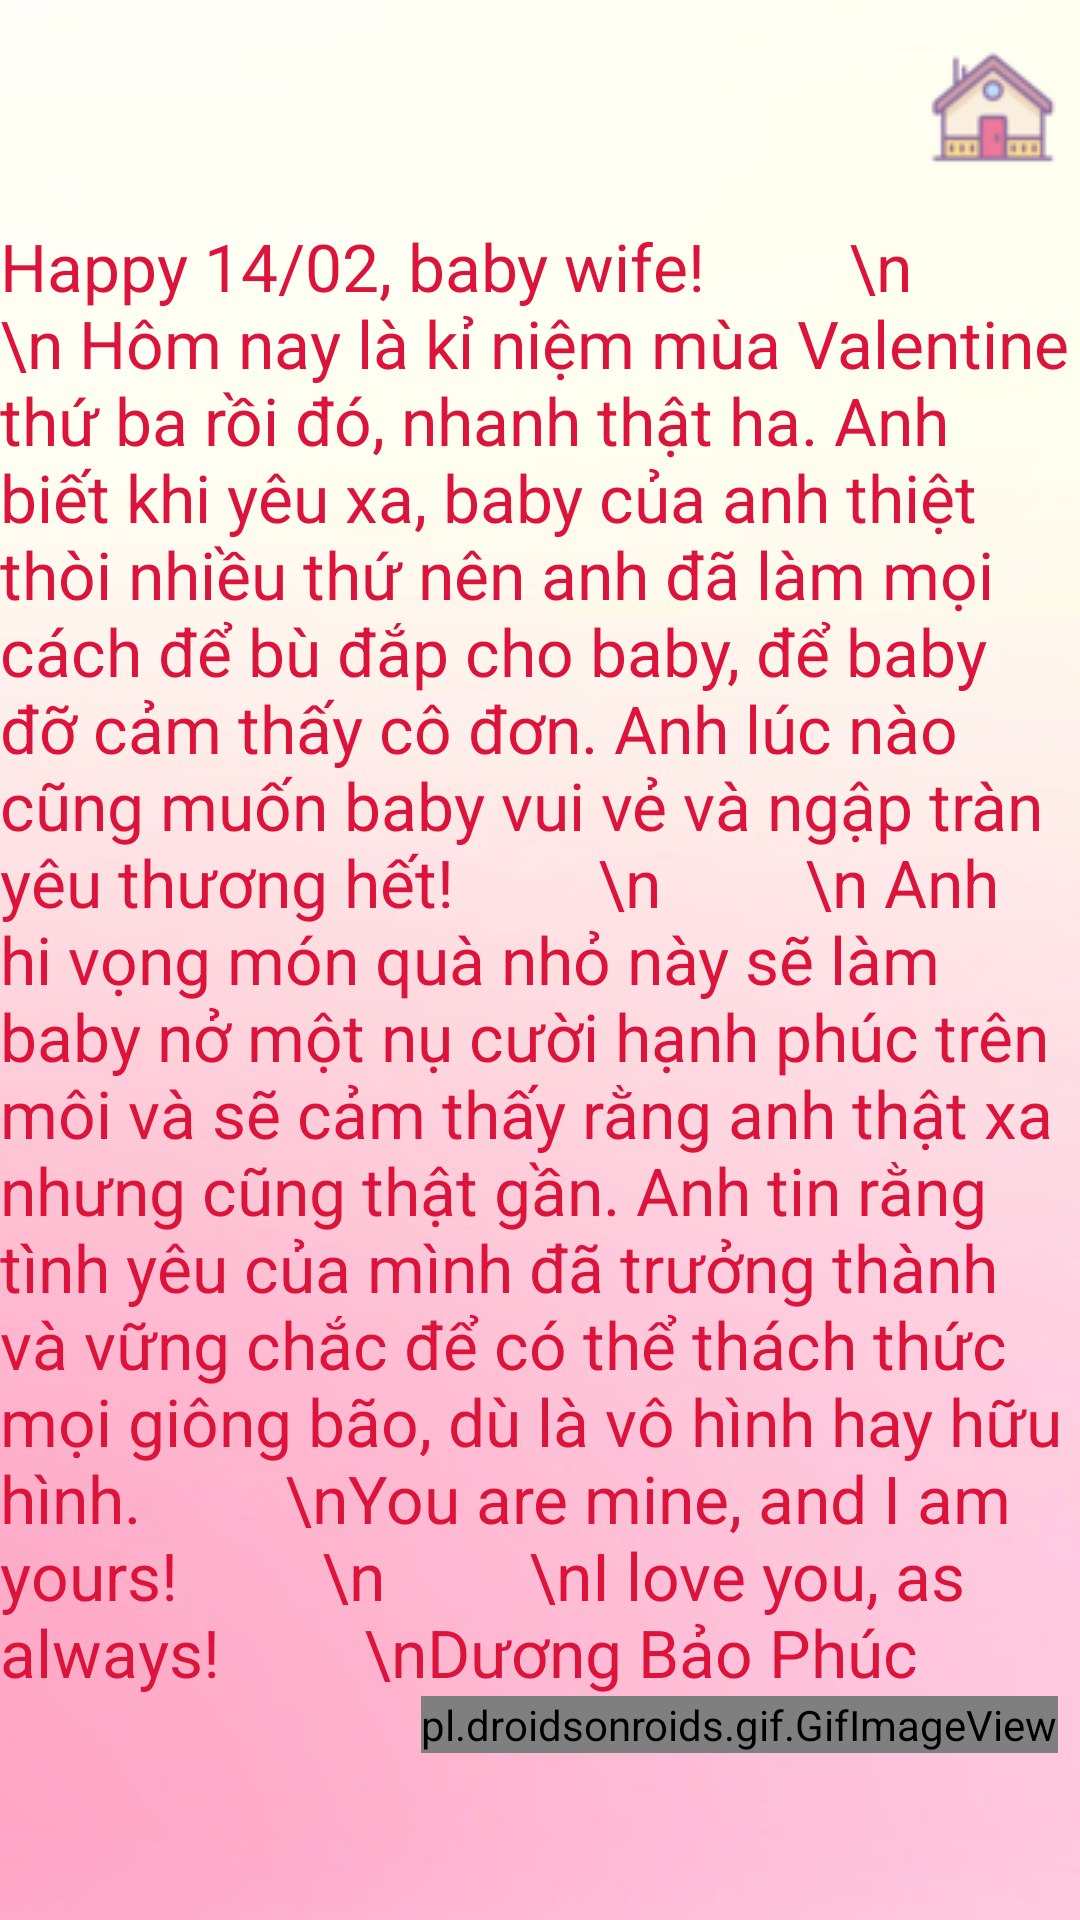

Reconstruct the res/layout file that produces this screen, plus the resources it refers to.
<!-- AndroidManifest.xml: application theme Theme.BirthdayGift -->
<!-- res/layout/activity_gift_content.xml -->
<?xml version="1.0" encoding="utf-8"?>
<androidx.constraintlayout.widget.ConstraintLayout xmlns:android="http://schemas.android.com/apk/res/android"
    xmlns:app="http://schemas.android.com/apk/res-auto"
    xmlns:tools="http://schemas.android.com/tools"
    android:layout_width="match_parent"
    android:layout_height="match_parent"
    android:background="@drawable/pinkbackground2"
    tools:context=".GiftContent">

    <TextView
        android:id="@+id/tView"
        android:layout_width="wrap_content"
        android:layout_height="wrap_content"
        android:layout_centerHorizontal="true"
        android:maxLines="500"
        android:text="Happy 14/02, baby wife!
        \n
        \n Hôm nay là kỉ niệm mùa Valentine thứ ba rồi đó, nhanh thật ha. Anh biết khi yêu xa, baby của anh thiệt thòi nhiều thứ nên anh đã làm mọi cách để bù đắp cho baby, để baby đỡ cảm thấy cô đơn. Anh lúc nào cũng muốn baby vui vẻ và ngập tràn yêu thương hết!
        \n
        \n Anh hi vọng món quà nhỏ này sẽ làm baby nở một nụ cười hạnh phúc trên môi và sẽ cảm thấy rằng anh thật xa nhưng cũng thật gần. Anh tin rằng tình yêu của mình đã trưởng thành và vững chắc để có thể thách thức mọi giông bão, dù là vô hình hay hữu hình.
        \nYou are mine, and I am yours!
        \n
        \nI love you, as always!
        \nDương Bảo Phúc"
        android:textAppearance="@style/TextAppearance.AppCompat.Large"
        android:textColor="#DC143C"
        app:layout_constraintBottom_toBottomOf="parent"
        app:layout_constraintEnd_toEndOf="parent"
        app:layout_constraintHorizontal_bias="0.0"
        app:layout_constraintStart_toStartOf="parent"
        app:layout_constraintTop_toTopOf="parent"
        app:layout_constraintVertical_bias="0.497" />

    <pl.droidsonroids.gif.GifImageView
        android:id="@+id/gifImageView2"
        android:layout_width="wrap_content"
        android:layout_height="wrap_content"
        android:layout_alignParentStart="true"
        android:layout_alignParentEnd="true"
        android:layout_alignParentBottom="true"

        android:src="@drawable/varies"
        app:layout_constraintBottom_toBottomOf="parent"
        app:layout_constraintEnd_toEndOf="parent"
        app:layout_constraintHorizontal_bias="0.95"

        app:layout_constraintStart_toStartOf="parent"
        app:layout_constraintTop_toBottomOf="@+id/tView"
        app:layout_constraintVertical_bias="0.0" />

    <ImageButton
        android:id="@+id/imageButton2"
        android:layout_width="wrap_content"
        android:layout_height="wrap_content"
        android:background="?android:attr/selectableItemBackground"
        app:layout_constraintBottom_toBottomOf="parent"
        app:layout_constraintEnd_toEndOf="parent"
        app:layout_constraintHorizontal_bias="0.98"
        app:layout_constraintStart_toStartOf="@+id/tView"
        app:layout_constraintTop_toTopOf="parent"
        app:layout_constraintVertical_bias="0.023"
        app:srcCompat="@drawable/homeicon" />


</androidx.constraintlayout.widget.ConstraintLayout>
<!-- resources referenced by this layout -->
<resources>
  <!-- drawable homeicon: png bitmap (drawable, 2988 bytes) -->
  <!-- drawable pinkbackground2: jpg bitmap (drawable, 9899 bytes) -->
  <!-- drawable varies: gif bitmap (drawable, 14856 bytes) -->
  <style name="Theme.BirthdayGift" parent="Theme.AppCompat.NoActionBar">
          
          <item name="colorPrimary">@color/purple_500</item>
          <item name="colorPrimaryVariant">@color/purple_700</item>
          <item name="colorOnPrimary">@color/white</item>
          
          <item name="colorSecondary">@color/teal_200</item>
          <item name="colorSecondaryVariant">@color/teal_700</item>
          <item name="colorOnSecondary">@color/black</item>
          
          <item name="android:statusBarColor" tools:targetApi="l">?attr/colorPrimaryVariant</item>
          
      </style>
  <!-- not gathered from this repository: default colours our renderer supplied (Android Studio template values) -->
  <color name="purple_500">#FF6200EE</color>
  <color name="purple_700">#FF3700B3</color>
  <color name="teal_200">#FF03DAC5</color>
  <color name="teal_700">#FF018786</color>
  <color name="black">#FF000000</color>
  <color name="white">#FFFFFFFF</color>
</resources>
